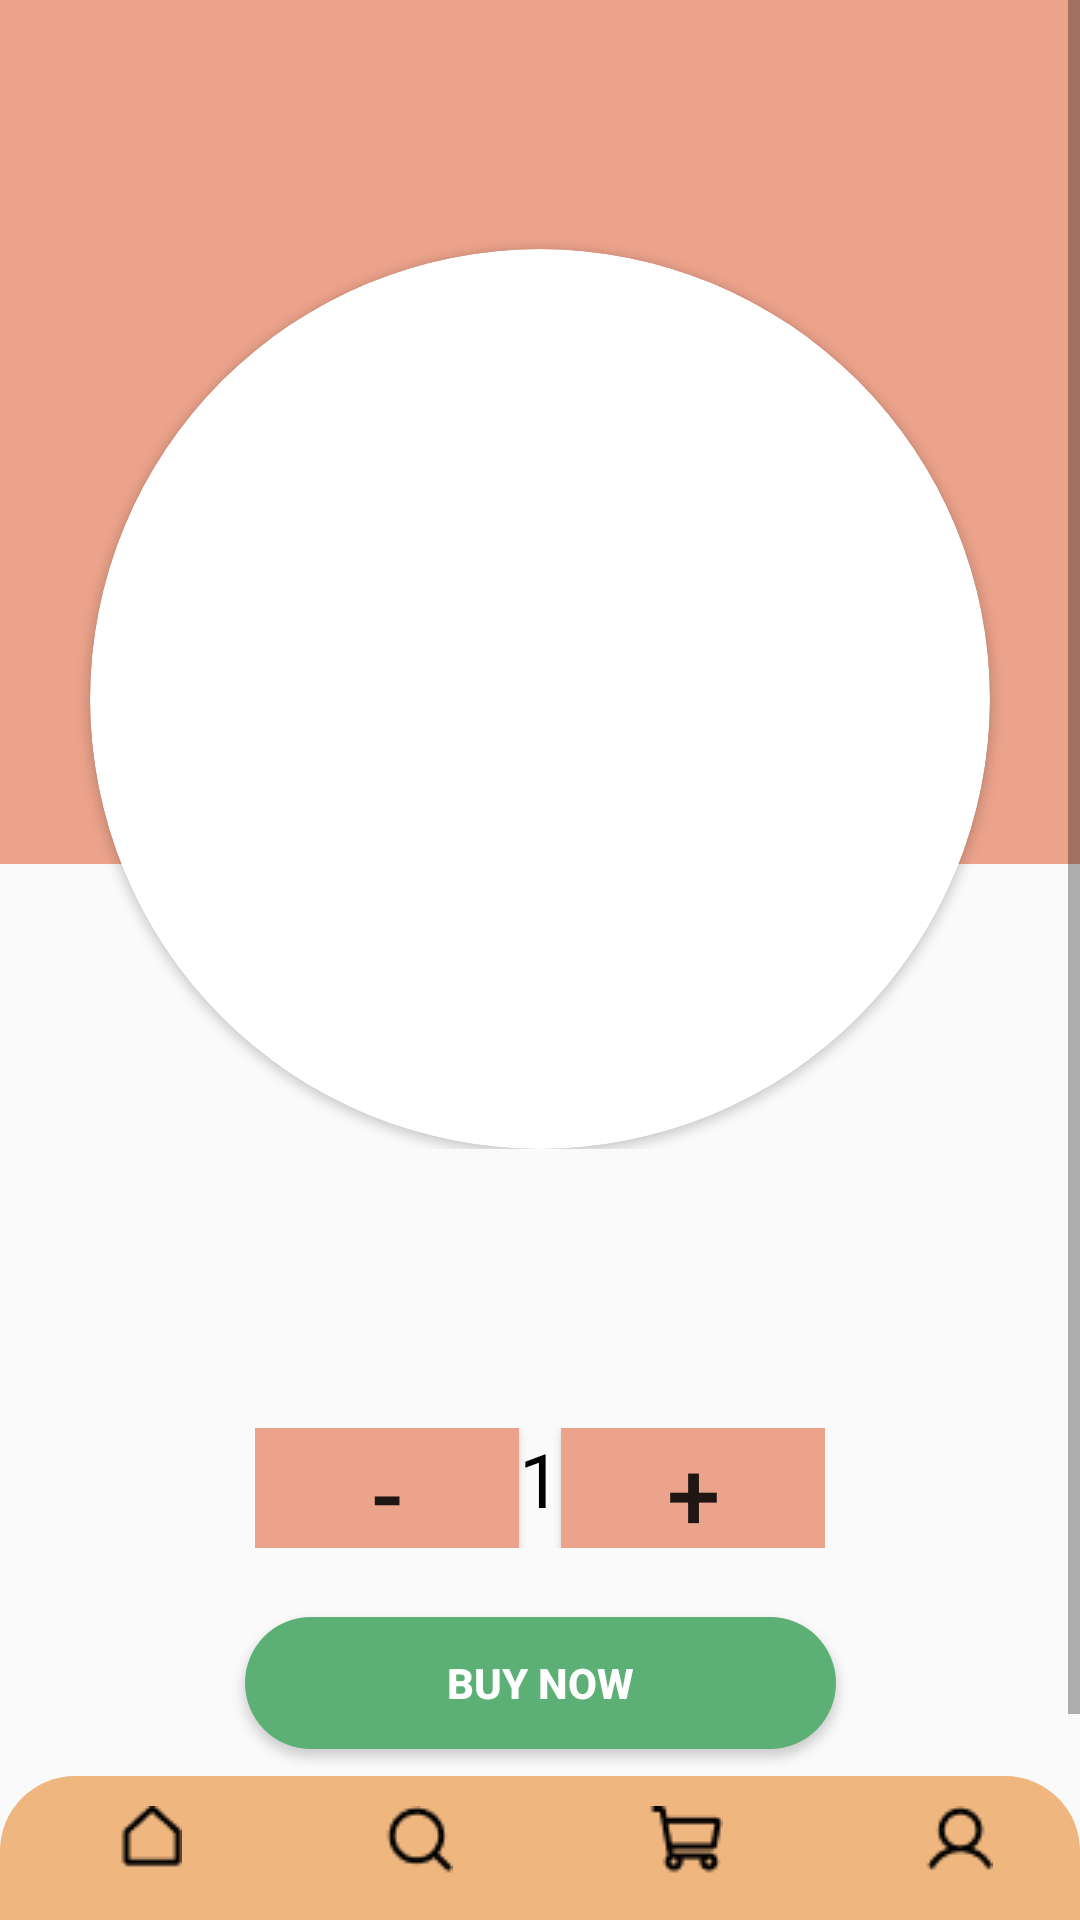

Android layout source for this screen:
<!-- AndroidManifest.xml: application theme AppTheme -->
<!-- res/layout/activity_show_product_view.xml -->
<?xml version="1.0" encoding="utf-8"?>
<androidx.constraintlayout.widget.ConstraintLayout xmlns:android="http://schemas.android.com/apk/res/android"
    xmlns:app="http://schemas.android.com/apk/res-auto"
    xmlns:tools="http://schemas.android.com/tools"
    android:layout_width="match_parent"
    android:layout_height="match_parent"
    tools:context=".showProductView">
    <ScrollView
        android:layout_width="match_parent"
        android:layout_height="match_parent"
        >
        <LinearLayout
            android:layout_width="match_parent"
            android:layout_height="wrap_content"
            android:paddingBottom="60dp"
            android:orientation="vertical">

            <androidx.constraintlayout.widget.ConstraintLayout
                android:layout_width="match_parent"
                android:layout_height="wrap_content">

                <View
                    android:layout_width="match_parent"
                    android:layout_height="288dp"
                    android:background="#ECA38C"
                    app:layout_constraintTop_toTopOf="parent" />

                <androidx.cardview.widget.CardView
                    android:id="@+id/imageContainer"
                    android:layout_width="wrap_content"
                    android:layout_height="wrap_content"
                    android:layout_marginTop="83dp"
                    android:shape="ring"
                    app:cardCornerRadius="150dp"
                    app:layout_constraintEnd_toEndOf="parent"
                    app:layout_constraintStart_toStartOf="parent"
                    app:layout_constraintTop_toTopOf="parent">

                    <ImageView
                        android:id="@+id/productImage"
                        android:layout_width="300dp"
                        android:layout_height="300dp" />
                </androidx.cardview.widget.CardView>
            </androidx.constraintlayout.widget.ConstraintLayout>

            <androidx.constraintlayout.widget.ConstraintLayout
                android:layout_width="match_parent"
                android:layout_height="wrap_content"
                >
                <TextView
                    android:id="@+id/productText"
                    android:layout_width="wrap_content"
                    android:layout_height="wrap_content"
                    android:textSize="30sp"
                    android:textColor="#000"
                    android:textStyle="bold"
                    android:layout_marginTop="18dp"
                    android:layout_marginStart="30dp"
                    app:layout_constraintStart_toStartOf="parent"/>

                <TextView
                    android:id="@+id/productPromo"
                    android:layout_width="240dp"
                    android:layout_height="wrap_content"
                    android:justificationMode="inter_word"
                    android:textSize="16sp"
                    android:textColor="#666666"
                    android:layout_marginTop="11dp"
                    app:layout_constraintTop_toBottomOf="@id/productText"
                    app:layout_constraintStart_toStartOf="parent"
                    app:layout_constraintEnd_toEndOf="parent"
                    />

                <Button
                    android:id="@+id/buyButton"
                    android:layout_width="197dp"
                    android:layout_height="44dp"
                    android:background="@drawable/button_radius"
                    android:text="Buy Now"
                    android:textColor="#FFF"
                    android:textStyle="bold"
                    android:layout_marginTop="23dp"
                    app:layout_constraintEnd_toEndOf="parent"
                    app:layout_constraintStart_toStartOf="parent"
                    app:layout_constraintTop_toBottomOf="@id/controls" />
                <LinearLayout
                    android:id="@+id/controls"
                    android:layout_width="wrap_content"
                    android:layout_height="wrap_content"
                    android:layout_marginTop="20dp"
                    app:layout_constraintStart_toStartOf="parent"
                    app:layout_constraintEnd_toEndOf="parent"
                    app:layout_constraintTop_toBottomOf="@id/productPromo"
                    >
                    <Button
                        android:layout_width="0dp"
                        android:layout_weight="1"
                        android:layout_height="40dp"
                        android:background="#ECA38C"
                        android:text="-"
                        android:textSize="32sp"
                        />
                    <TextView
                        android:layout_width="0dp"
                        android:layout_height="match_parent"
                        android:layout_weight="1"
                        android:textSize="25sp"
                        android:textAlignment="center"
                        android:text="1"
                        android:textColor="#000"
                        />
                    <Button
                        android:layout_width="0dp"
                        android:layout_height="40dp"
                        android:layout_weight="1"
                        android:background="#ECA38C"
                        android:text="+"
                        android:textSize="32sp"
                        />
                    
                    
                </LinearLayout>
                


                <Button
                    android:id="@+id/addtoCardButton"
                    android:layout_width="197dp"
                    android:layout_height="44dp"
                    android:background="@drawable/button_radius"
                    android:textColor="#FFF"
                    android:text="ADD TO CART"
                    android:textStyle="bold"
                    android:layout_marginTop="30dp"
                    app:layout_constraintTop_toBottomOf="@id/buyButton"
                    app:layout_constraintStart_toStartOf="parent"
                    app:layout_constraintEnd_toEndOf="parent"
                    />
            </androidx.constraintlayout.widget.ConstraintLayout>


    </LinearLayout>

    </ScrollView>

    <LinearLayout
        android:id="@+id/navBar"
        android:background="@drawable/navbar"
        android:layout_height="48dp"
        android:layout_width="match_parent"
        android:orientation="horizontal"
        app:layout_constraintBottom_toBottomOf="parent"
        >
        <ImageButton
            android:layout_width="0dp"
            android:layout_weight="1"
            android:layout_height="wrap_content"
            android:src="@drawable/home"
            android:background="@android:color/transparent"
            android:layout_marginTop="10dp"
            />

        <ImageButton
            android:layout_width="0dp"
            android:layout_height="wrap_content"
            android:layout_weight="1"
            android:src="@drawable/search"
            android:background="@android:color/transparent"
            android:layout_marginTop="10dp"
            />

        <ImageButton
            android:layout_width="0dp"
            android:layout_height="wrap_content"
            android:layout_weight="1"
            android:src="@drawable/cart"
            android:background="@android:color/transparent"
            android:layout_marginTop="10dp"
            />

        <ImageButton
            android:layout_width="0dp"
            android:layout_height="wrap_content"
            android:layout_weight="1"
            android:src="@drawable/profile"
            android:background="@android:color/transparent"
            android:layout_marginTop="10dp"
            />

    </LinearLayout>



</androidx.constraintlayout.widget.ConstraintLayout>
<!-- resources referenced by this layout -->
<resources>
  <!-- drawable button_radius (drawable) -->
  <shape xmlns:android="http://schemas.android.com/apk/res/android"
      android:shape="rectangle">
      <solid android:color="#5DB075" />
      <corners android:radius="100dp" />
  </shape>
  <!-- drawable cart: png bitmap (drawable-v24, 426 bytes) -->
  <!-- drawable home: png bitmap (drawable-v24, 306 bytes) -->
  <!-- drawable navbar (drawable) -->
  <shape xmlns:android="http://schemas.android.com/apk/res/android"
      android:shape="rectangle">
      <solid android:color="#F0B680" />
      <corners
          android:topLeftRadius="25dp"
          android:topRightRadius="25dp"
          />
  </shape>
  <!-- drawable profile: png bitmap (drawable-v24, 410 bytes) -->
  <!-- drawable search: png bitmap (drawable-v24, 394 bytes) -->
  <style name="AppTheme" parent="Theme.AppCompat.Light.NoActionBar">
          
          <item name="colorPrimary">#CFAB8A</item>
          <item name="colorPrimaryDark">#CFAB8A</item>
          <item name="colorAccent">@color/colorAccent</item>
      </style>
  <!-- not gathered from this repository: default colours our renderer supplied (Android Studio template values) -->
  <color name="colorAccent">#FF03DAC5</color>
</resources>
